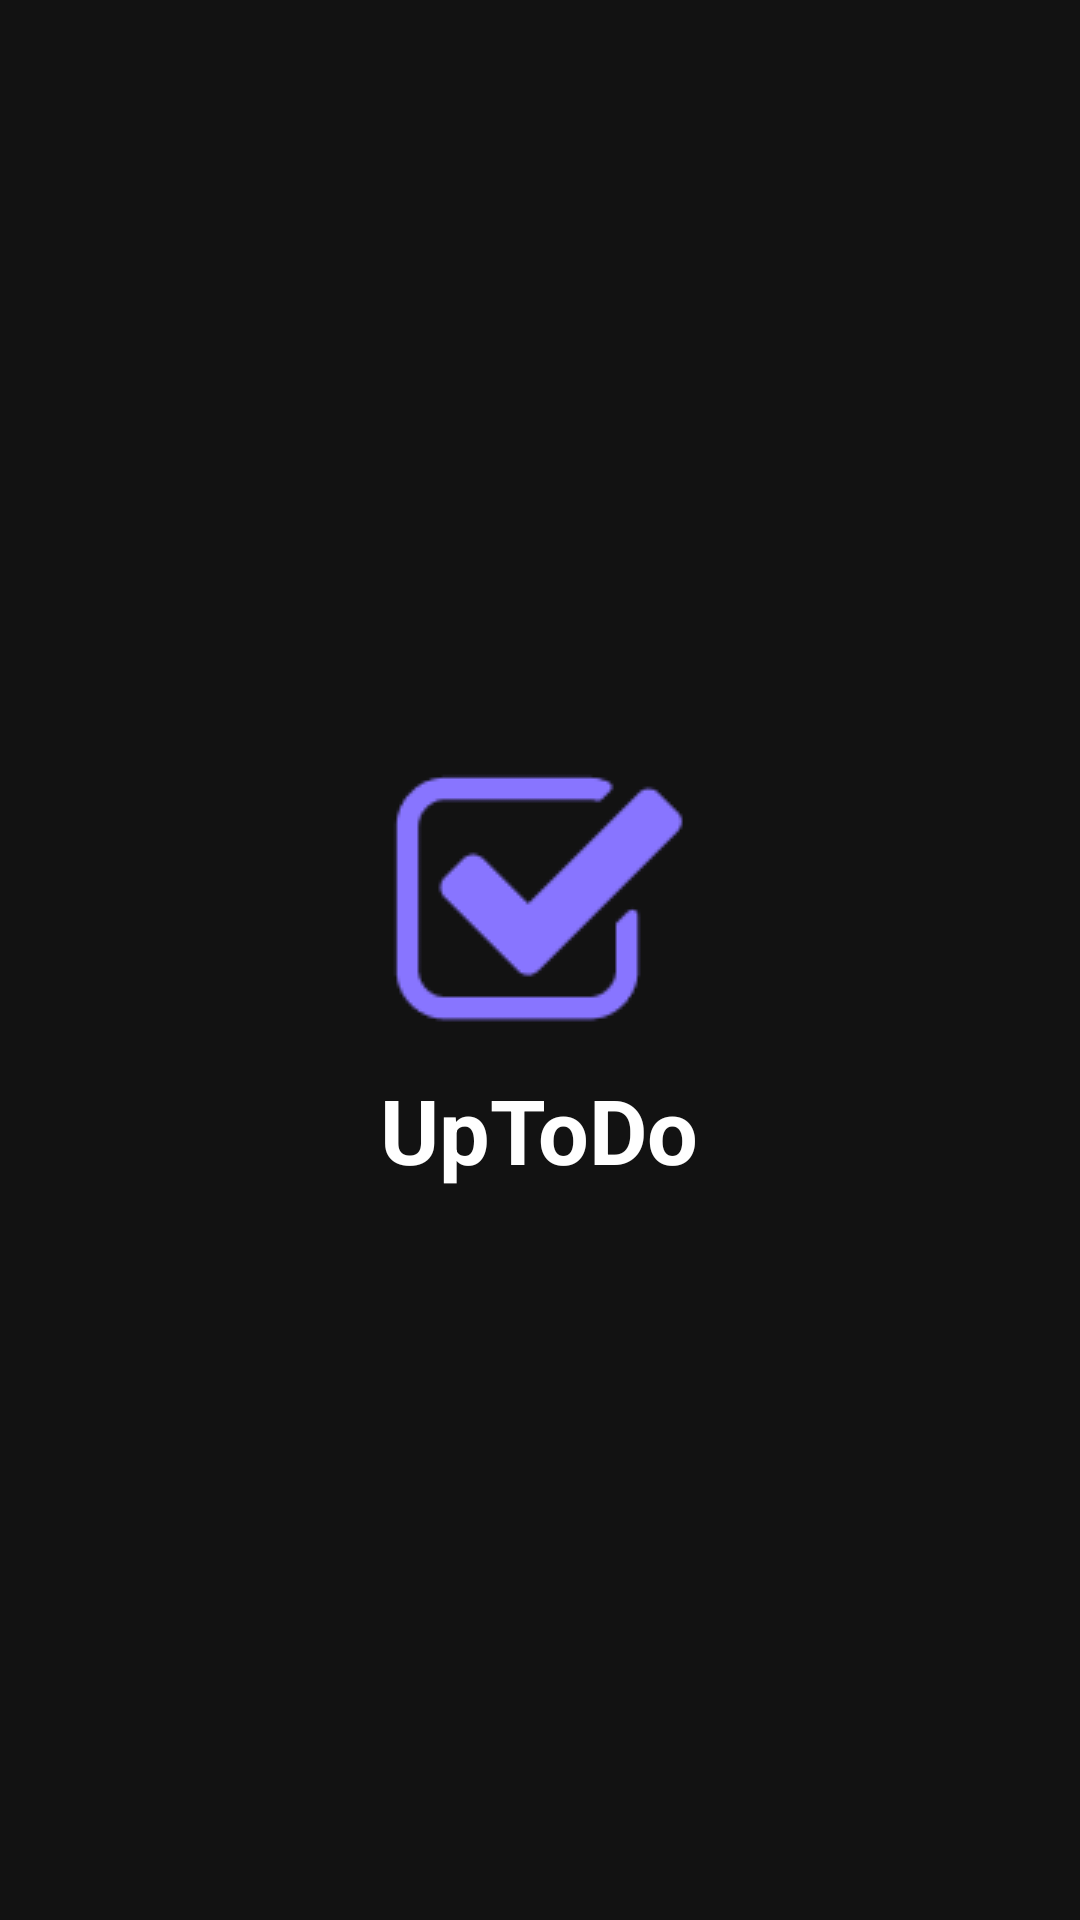

This screen was rendered from an Android layout file. Write that file and the resources it references.
<!-- AndroidManifest.xml: application theme Theme.Adds -->
<!-- res/layout/activity_splash.xml -->
<?xml version="1.0" encoding="utf-8"?>
<LinearLayout xmlns:android="http://schemas.android.com/apk/res/android"
    xmlns:app="http://schemas.android.com/apk/res-auto"
    xmlns:tools="http://schemas.android.com/tools"
    android:id="@+id/main"
    android:layout_width="match_parent"
    android:layout_height="match_parent"
    tools:context=".SplashActivity"
    android:orientation="vertical"
    android:background="@color/background"
    android:gravity="center">

    <ImageView
        android:layout_width="wrap_content"
        android:layout_height="wrap_content"
        android:src="@drawable/logo">
    </ImageView>
    <TextView
        android:layout_width="wrap_content"
        android:layout_height="wrap_content"
        android:text="UpToDo"
        android:textColor="@color/white"
        android:textStyle="bold"
        android:textSize="30sp">
    </TextView>

</LinearLayout>
<!-- resources referenced by this layout -->
<resources>
  <color name="background">#121212</color>
  <color name="white">#FFFFFFFF</color>
  <!-- drawable logo: png bitmap (drawable, 1668 bytes) -->
  <style name="Theme.Adds" parent="Base.Theme.Adds" />
  <style name="Base.Theme.Adds" parent="Theme.Material3.DayNight.NoActionBar">
          <item name="android:windowFullscreen">true</item>
          
          
      </style>
</resources>
